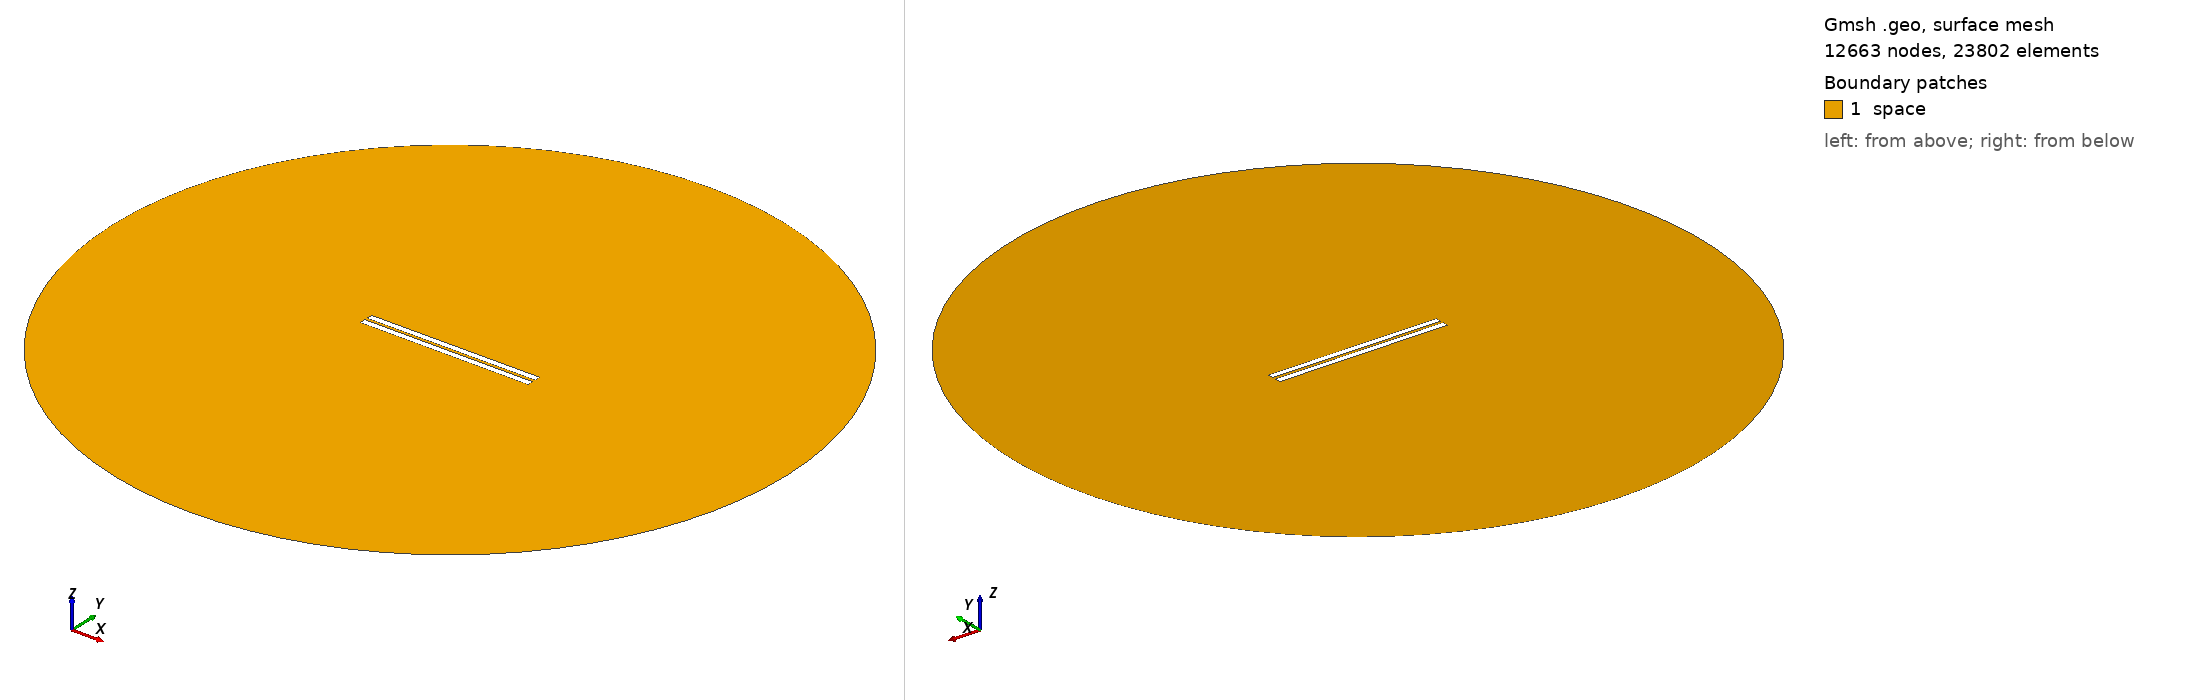

Gmsh geometry script, surface-meshed: 12663 nodes, 23802 surface elements. Boundary patches (legend numbers): 1 space. Left view from above one corner, right view from below the opposite corner. Legend entries are the model's physical surfaces. The drawing asked Gmsh for element sizes between 1% and 20% of the model's largest extent; the script's own settings can give other sizes.

=== 235.geo (drawn) ===
// Set the geometry kernel
SetFactory("OpenCASCADE");

//---------------------------------------
// Rectangles
//---------------------------------------

// Rectangle 1 (top)
Point(1) = {-49.78888888888889, 0.9166666666666666, 0, 1.0};
Point(2) = {49.78888888888889, 0.9166666666666666, 0, 1.0};
Point(3) = {49.78888888888889, 4.4944444444444445, 0, 1.0};
Point(4) = {-49.78888888888889, 4.4944444444444445, 0, 1.0};

Line(1) = {1, 2};
Line(2) = {2, 3};
Line(3) = {3, 4};
Line(4) = {4, 1};

Line Loop(1) = {1, 2, 3, 4};
Plane Surface(1) = {1};

Rotate { {0, 0, 1}, {0,  0.9166666666666666,  0}, 0.002 } {
  Surface{1};
}

// Rectangle 2 (bottom)
Point(5) = {-49.78888888888889, -0.9166666666666666, 0, 1.0};
Point(6) = {49.78888888888889, -0.9166666666666666, 0, 1.0};
Point(7) = {49.78888888888889, -4.4944444444444445, 0, 1.0};
Point(8) = {-49.78888888888889, -4.4944444444444445, 0, 1.0};

Line(5) = {5, 6};
Line(6) = {6, 7};
Line(7) = {7, 8};
Line(8) = {8, 5};

Line Loop(2) = {5, 6, 7, 8};
Plane Surface(2) = {2}; 


//---------------------------------------
// Circle
//---------------------------------------

// Define points
Point(9) = {0, 0, 0};        // Center
Point(10) = {200, 0, 0};     // Start point
Point(11) = {0, 200, 0};     // 90 degrees
Point(12) = {-200, 0, 0};    // 180 degrees
Point(13) = {0, -200, 0};    // 270 degrees

// Define circle arcs (each needs start, center, end)
Circle(9) = {10, 9, 11};
Circle(10) = {11, 9, 12};
Circle(11) = {12, 9, 13};
Circle(12) = {13, 9, 10};

// Define curve loop and surface if needed
Curve Loop(3) = {9, 10, 11, 12};
Surface(3) = {3};

// Subtract Rectangles from Circle
BooleanDifference{ Surface{3}; Delete; }{ Surface{1}; Surface{2}; Delete; }

//---------------------------------------
// Transfinite Lines and Surface
//---------------------------------------
r = 7;
Transfinite Line {1, 3} = 50*r Using Progression 1;
Transfinite Line {2, 4} = 2*r Using Progression 1;
Transfinite Line {5, 7} = 50*r Using Progression 1;
Transfinite Line {6, 8} = 2*r Using Progression 1;
Transfinite Line {9, 10, 11, 12} = 20 Using Progression 1;

//---------------------------------------
// Define Physical Groups
//---------------------------------------                

//--- Physical Curves
// Physical groups for boundaries
Physical Line("force_segment", 10) = {1};
Physical Line("upper_plate", 11) = {2, 3, 4};
Physical Line("lower_plate", 12) = {5, 6, 7, 8};
Physical Line("boundary", 20) = {9, 10, 11, 12};

//--- Physical Surfaces
Physical Surface("space", 30) = {3};

//---------------------------------------
// 6. Generate the Mesh
//---------------------------------------
Mesh 2;  // 2D mesh generation
